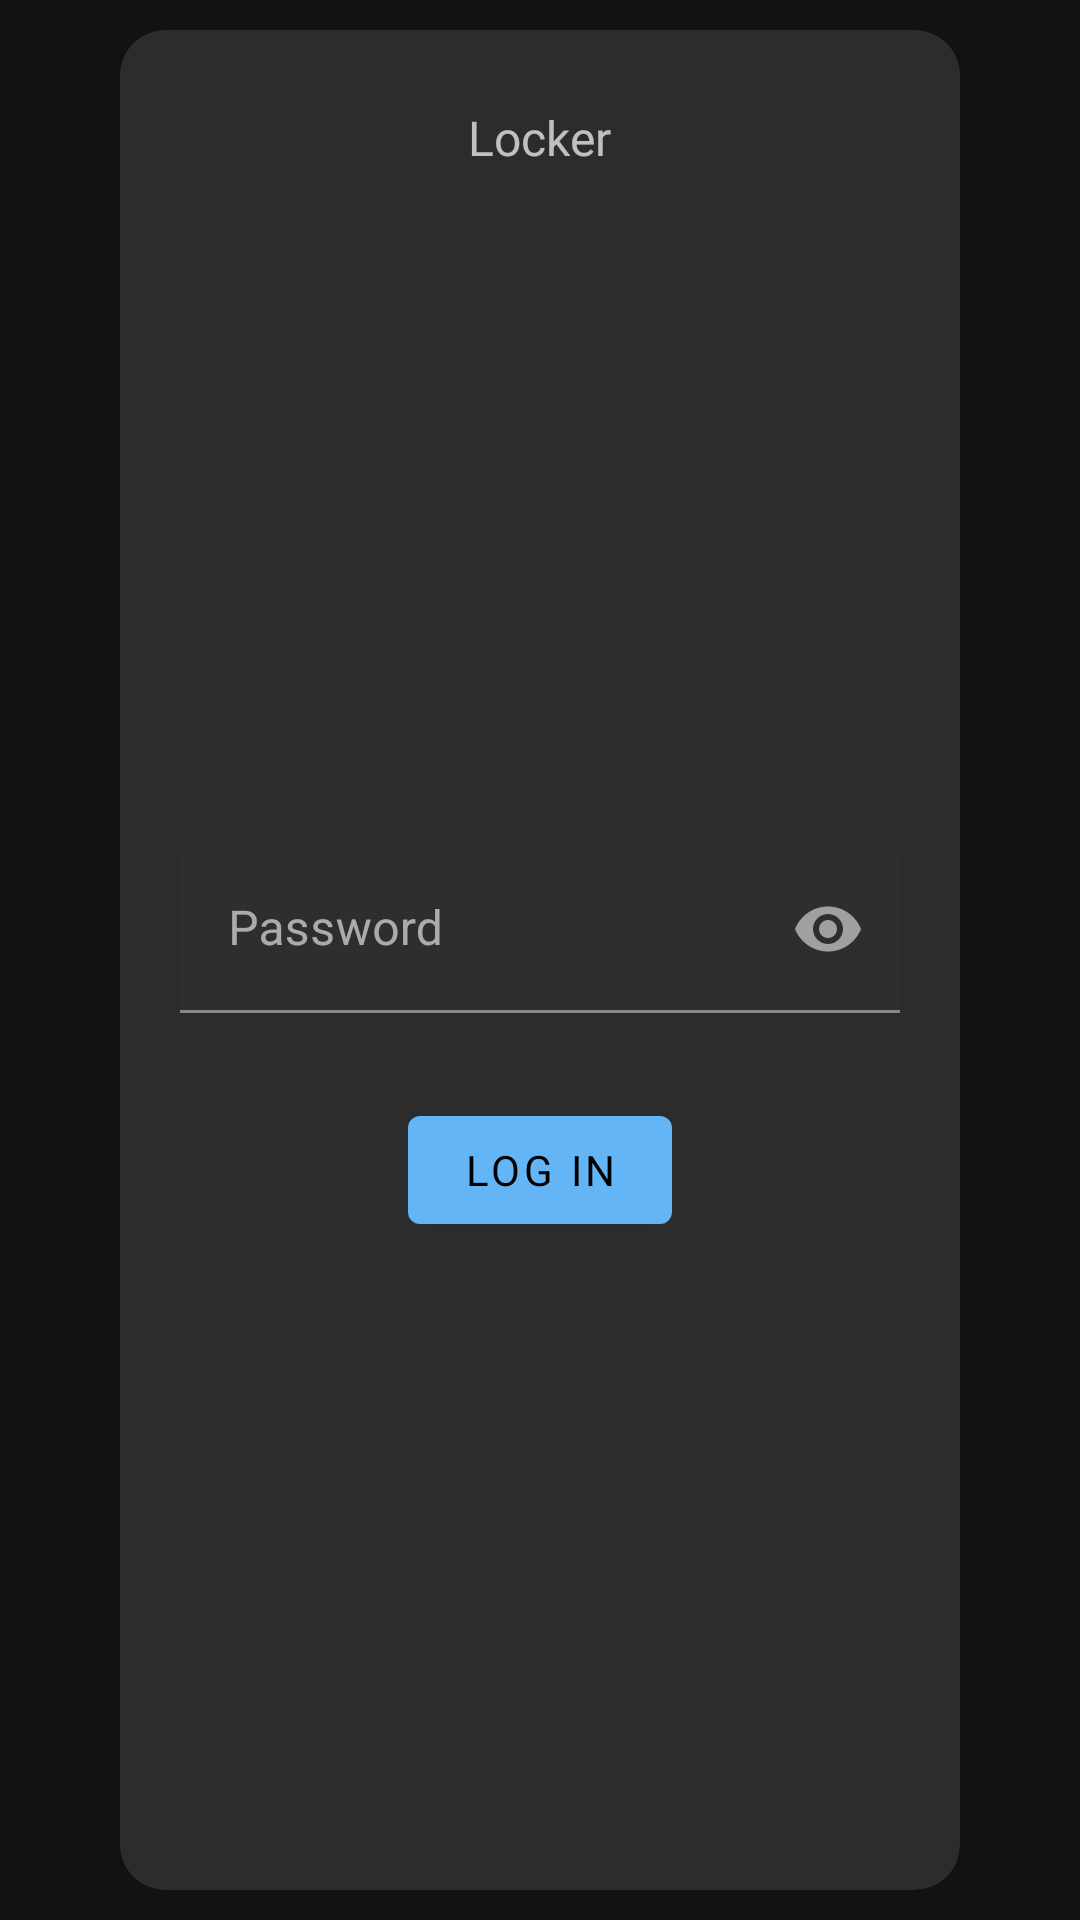

Write the Android layout XML for this screen, with the resource values it uses.
<!-- AndroidManifest.xml: application theme AppTheme -->
<!-- res/layout/fragment_main2.xml -->
<?xml version="1.0" encoding="utf-8"?>
<androidx.constraintlayout.widget.ConstraintLayout xmlns:android="http://schemas.android.com/apk/res/android"
    xmlns:app="http://schemas.android.com/apk/res-auto"
    xmlns:tools="http://schemas.android.com/tools"
    android:id="@+id/constraintLayout"
    android:layout_width="match_parent"
    android:layout_height="match_parent"
    tools:context=".appdroid.ui.main.PlaceholderFragment">

    <com.google.android.material.card.MaterialCardView
        android:layout_width="0dp"
        android:layout_height="0dp"
        android:layout_marginStart="40dp"
        android:layout_marginTop="10dp"
        android:layout_marginEnd="40dp"
        android:layout_marginBottom="10dp"
        app:cardBackgroundColor="#8B424242"
        app:cardCornerRadius="15dp"
        app:cardElevation="0dp"
        app:layout_constraintBottom_toBottomOf="parent"
        app:layout_constraintEnd_toEndOf="parent"
        app:layout_constraintStart_toStartOf="parent"
        app:layout_constraintTop_toTopOf="parent">

        <TextView
            android:id="@+id/textView"
            android:layout_width="wrap_content"
            android:layout_height="wrap_content"
            android:layout_gravity="center_horizontal"
            android:layout_margin="25dp"
            android:fontFamily="@font/doppio_one"
            android:text="Locker"
            android:textSize="16sp" />

        <com.google.android.material.textfield.TextInputLayout
            android:id="@+id/passIL"
            android:layout_width="match_parent"
            android:layout_height="wrap_content"
            android:layout_gravity="center"
            android:layout_margin="20dp"
            android:hint="Password"
            app:errorEnabled="true"
            app:helperTextEnabled="true"
            app:hintEnabled="true"
            app:passwordToggleEnabled="true">

            <com.google.android.material.textfield.TextInputEditText
                android:id="@+id/passIET"
                android:inputType="textPassword"
                android:layout_width="match_parent"
                android:layout_height="wrap_content" />
        </com.google.android.material.textfield.TextInputLayout>

        <com.google.android.material.button.MaterialButton
            android:id="@+id/loginBtn"
            android:layout_width="wrap_content"
            android:layout_height="wrap_content"
            android:layout_gravity="center"
            android:layout_marginTop="70dp"
            android:fontFamily="@font/doppio_one"
            android:text="Log in"
            app:icon="@drawable/ic_outline_login_24" />
    </com.google.android.material.card.MaterialCardView>

</androidx.constraintlayout.widget.ConstraintLayout>
<!-- resources referenced by this layout -->
<resources>
  <style name="AppTheme" parent="Theme.MaterialComponents.NoActionBar">
          <item name="colorPrimary">@color/colorPrimary</item>
          <item name="colorPrimaryDark">@color/colorPrimaryDark</item>
          <item name="colorAccent">@color/colorAccent</item>
          
      </style>
  <color name="colorPrimary">#64B5F6</color>
  <color name="colorPrimaryDark">#283593</color>
  <color name="colorAccent">#03DAC5</color>
</resources>
